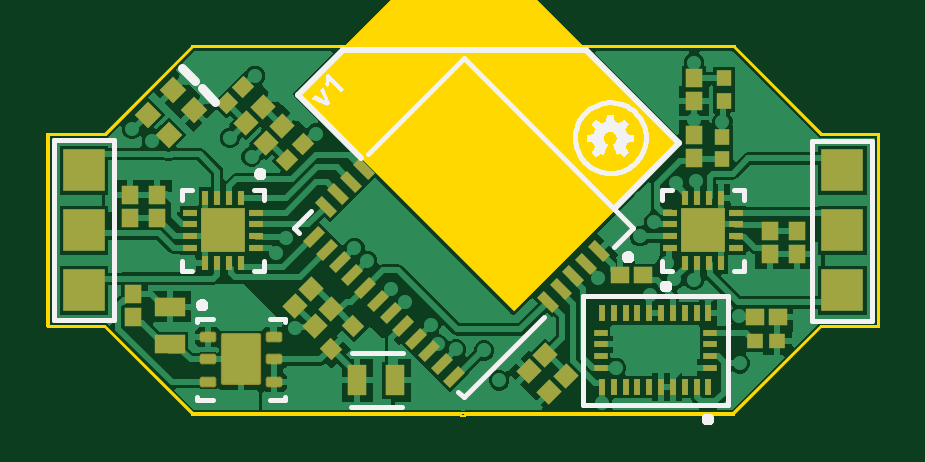
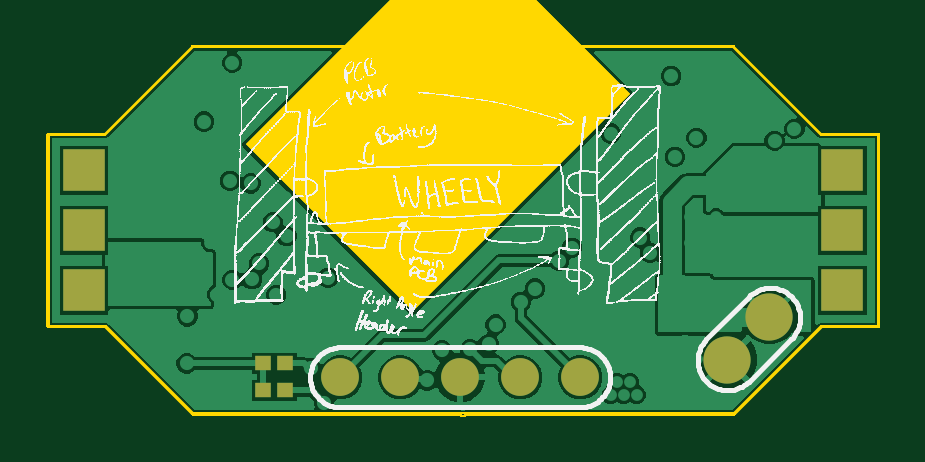
Circuit board: 11 layer files. Board 35.1 x 15.5 mm.
- drill: cam.drl (2987 bytes)
- bottom_copper: pcb1.gbl (25172 bytes)
- bottom_silk: pcb1.gbo (254740 bytes)
- paste: pcb1.gbp (265 bytes)
- bottom_mask: pcb1.gbs (504 bytes)
- outline: pcb1.gko (6444 bytes)
- outline: pcb1.gm1 (570 bytes)
- top_copper: pcb1.gtl (38566 bytes)
- top_silk: pcb1.gto (51306 bytes)
- paste: pcb1.gtp (4805 bytes)
- top_mask: pcb1.gts (6020 bytes)

=== drill: cam.drl ===
G92
M48
METRIC,LZ
FMAT,2
T01C0.2000
T02C0.3000
T03C1.0200
DETECT,ON
%
G90
T01
X01193497Y00439998
X01198997
X01204497
X01223746Y00423498
X01229247
X01231997Y00428998
X01251246Y00445498
X01253996Y00450998
X01251246Y00467498
X01245747
X01240246
X01234746
X01229247
X01223746
Y00472998
X01229247Y00500498
X01234746
X01240246
X01245747
X01251246
X01248496Y00505998
X01253996
X01226496
X01231997
X01237496
X01242997
X01187997Y00439998
X01119247Y00456498
X01108247Y00467498
X01097247Y00478498
X01088997Y00483998
X01086247Y00489498
X01080747
X01075247
X01069747
X01064247
X01058747
X01053247
X01061497Y00494998
X01066997
X01072497
X01077997
X01075247Y00500498
X01069747
X01064247
X01017497Y00450998
X01018459Y0043307
X01036747Y00423498
X01042247
X01039497Y00417998
X01044997
X01033997
X00987247Y00500498
Y00505998
X00992747
X00965247Y00478498
X00970747
X00976247
X00973497Y00472998
X00978997
X00984497
X00967997
X00962497
X00995497Y00450998
X01000997
X01006497
X01011997
X0101346Y00441069
X01008459Y0043307
X0101346Y00425069
X00994515Y00513384
X00989015
X00983515
X00978015
X00972515
X00967015
X00961515
X01011997Y00560998
X01006497
X01000997
X00995497
X00998247Y00555498
X01003747
X01009247
X01003747Y00533498
X01251246Y00511498
X01245747
X01240246
X01234746
X01229247
X01242997Y00527998
X01248496
X01245747Y00533498
X01240246
X01234746
X01229247
X01226496Y00538998
X01231997
X01237496
X01234746Y00544498
X01229247
X01226496Y00549998
Y00527998
X01231997
X01237496
X01196247Y00533498
X01193497Y00538998
X01196247Y00544498
X01190747
X01193497Y00549998
X01196247Y00555498
X01190747
X01193497Y00560998
X01215497
X01187997
X01182497
X01176997
X01171497
X01174247Y00555498
X01179747
X01185247
X01182497Y00549998
X01187997
X01185247Y00544498
X01033997Y00549998
X01036747Y00555498
X01031247
X01028497Y00560998
X01033997
X01039497
X01044997
X01022997
X01017497
T02
X01224546Y00431384
X01224192Y00451264
X01211565Y00460539
X01205173Y00466757
X01196858Y00467039
X011938Y0047371
X01203539Y00482179
Y00493179
X01214539
Y00482179
X01206199Y00508718
X01197418Y00507551
X01182878Y0050146
X01188087Y00491114
X01182201Y00485228
X01186561Y00460403
X01164715Y00467588
X01172064Y00429419
X01166259Y00414784
X0112268Y0042418
X0111633Y0043688
X01104512Y00437266
X01096579Y00439511
X01093719Y00447802
X0108296Y00457489
X01077017Y00463059
X01066795Y00474801
X01061407Y00480371
X0103251Y00484609
X01028362Y00478206
X0103632Y00446549
X0109093Y0041529
X01011339Y00482179
Y00493179
X01000339
Y00482179
X01008719Y00526929
X00999089Y00544116
X00989976Y00552209
X00975601Y00525576
X00967229Y00530698
X01205189Y00534609
X01217165Y00533715
X01205189Y00558739
X01017846Y00518842
X01019381Y00553056
X01027955Y00544988
X0103688Y00537151
X01044934Y00528661
T03
X01267949Y0046228
Y0048768
X00946929
Y0046228
Y0051308
X01267949
M30

=== bottom_copper: pcb1.gbl (25172 bytes, source omitted) ===
=== bottom_silk: pcb1.gbo (254740 bytes, source omitted) ===
=== paste: pcb1.gbp ===
%FSTAX44Y44*%
%MOMM*%
%SFA1B1*%

%IPPOS*%
%ADD23R,0.699999X0.649999*%
%ADD43C,1.999996*%
%LNpcb1-1*%
%LPD*%
G54D23*
X01182739Y00431414D03*
X01192239D03*
X01182739Y00419984D03*
X01192239D03*
G54D43*
X00995769Y00432979D03*
X00977809Y00450939D03*
M02*
=== bottom_mask: pcb1.gbs ===
%FSTAX44Y44*%
%MOMM*%
%SFA1B1*%

%IPPOS*%
%ADD23R,0.699999X0.649999*%
%ADD36R,1.799996X1.799996*%
%ADD42C,1.599997*%
%ADD43C,1.999996*%
%LNpcb1-1*%
%LPD*%
G54D23*
X01182739Y00431414D03*
X01192239D03*
X01182739Y00419984D03*
X01192239D03*
G54D36*
X01267949Y0051308D03*
Y0048768D03*
Y0046228D03*
X00946929D03*
Y0048768D03*
Y0051308D03*
G54D42*
X0115951Y0042545D03*
X0113411D03*
X0110871D03*
X0108331D03*
X0105791D03*
G54D43*
X00995769Y00432979D03*
X00977809Y00450939D03*
M02*
=== outline: pcb1.gko ===
%FSTAX44Y44*%
%MOMM*%
%SFA1B1*%

%IPPOS*%
%AMD46*
4,1,4,8.130540,-1.061720,-1.061720,8.130540,-8.130540,1.061720,1.061720,-8.130540,8.130540,-1.061720,0.0*
%
%ADD45C,0.100000*%
G04~CAMADD=46~9~0.0~0.0~5118.1~3937.0~0.0~0.0~0~0.0~0.0~0.0~0.0~0~0.0~0.0~0.0~0.0~0~0.0~0.0~0.0~315.0~6402.0~6401.0*
%ADD46D46*%
%LNpcb1-1*%
%LPD*%
G54D45*
X00932054Y00446768D02*
D01*
X00932089Y00446761*
X00932124Y00446756*
X00932159Y00446753*
X0093218Y00446752*
X00931425Y00447256D02*
D01*
X00931427Y00447221*
X0093143Y00447186*
X00931436Y00447152*
X00931445Y00447117*
X00931456Y00447084*
X00931469Y00447051*
X00931484Y0044702*
X00931502Y00446989*
X00931522Y0044696*
X00931543Y00446932*
X00931567Y00446906*
X00931592Y00446882*
X00931619Y00446859*
X00931648Y00446839*
X00931677Y0044682*
X00931708Y00446803*
X00931741Y00446789*
X00931774Y00446777*
X00931807Y00446767*
X00931842Y0044676*
X00931877Y00446755*
X00931912Y00446753*
X00931947*
X00931982Y00446755*
X00932017Y0044676*
X00932051Y00446767*
X00932054Y00446768*
Y0052859D02*
D01*
X0093202Y00528598*
X00931985Y00528603*
X0093195Y00528606*
X00931915Y00528606*
X0093188Y00528604*
X00931845Y00528599*
X00931811Y00528592*
X00931777Y00528582*
X00931744Y00528571*
X00931711Y00528556*
X0093168Y0052854*
X0093165Y00528522*
X00931622Y00528501*
X00931595Y00528479*
X00931569Y00528455*
X00931546Y00528429*
X00931524Y00528401*
X00931504Y00528372*
X00931486Y00528342*
X00931471Y0052831*
X00931457Y00528278*
X00931446Y00528244*
X00931437Y0052821*
X00931431Y00528176*
X00931427Y00528141*
X00931426Y00528106*
X00931425Y00528102*
X0093218Y00528606D02*
D01*
X00932144Y00528605*
X00932109Y00528601*
X00932075Y00528595*
X00932054Y0052859*
X0099314Y00565653D02*
D01*
X00993104Y00565652*
X00993069Y00565648*
X00993035Y00565642*
X00993001Y00565634*
X00992967Y00565623*
X00992934Y0056561*
X00992903Y00565594*
X00992872Y00565577*
X00992843Y00565557*
X00992815Y00565536*
X00992789Y00565512*
X0099278Y00565502*
X01108609Y00565653D02*
D01*
X01108571Y00565734*
X01108528Y00565811*
X01108479Y00565886*
X01108425Y00565956*
X01108366Y00566023*
X01108303Y00566086*
X01108236Y00566144*
X01108164Y00566197*
X0110809Y00566245*
X01108012Y00566287*
X01107931Y00566325*
X01107848Y00566356*
X01107763Y00566382*
X01107676Y00566401*
X01107588Y00566415*
X01107499Y00566422*
X0110741Y00566423*
X01107322Y00566418*
X01107234Y00566407*
X01107146Y00566389*
X01107061Y00566366*
X01106976Y00566336*
X01106895Y00566301*
X01106816Y0056626*
X0110674Y00566214*
X01106667Y00566163*
X01106599Y00566106*
X01106534Y00566045*
X01106474Y0056598*
X01106418Y00565911*
X01106367Y00565838*
X01106322Y00565761*
X01106282Y00565682*
X01106269Y00565653*
X01222348Y00565502D02*
D01*
X01222323Y00565526*
X01222296Y00565549*
X01222267Y00565569*
X01222237Y00565588*
X01222206Y00565604*
X01222174Y00565618*
X01222141Y0056563*
X01222107Y00565639*
X01222072Y00565646*
X01222037Y00565651*
X01222002Y00565653*
X01221989Y00565653*
X01282824Y0052859D02*
D01*
X0128279Y00528598*
X01282755Y00528603*
X0128272Y00528606*
X012827Y00528606*
X01283453Y00528102D02*
D01*
X01283452Y00528138*
X01283449Y00528172*
X01283442Y00528207*
X01283434Y00528241*
X01283423Y00528275*
X0128341Y00528307*
X01283394Y00528339*
X01283377Y0052837*
X01283357Y00528398*
X01283336Y00528426*
X01283312Y00528453*
X01283286Y00528477*
X0128326Y005285*
X01283231Y0052852*
X01283201Y00528539*
X0128317Y00528555*
X01283138Y0052857*
X01283105Y00528582*
X01283071Y00528591*
X01283037Y00528599*
X01283002Y00528604*
X01282967Y00528606*
X01282932*
X01282897Y00528604*
X01282862Y00528599*
X01282828Y00528591*
X01282824Y0052859*
Y00446768D02*
D01*
X01282859Y00446761*
X01282894Y00446756*
X01282929Y00446753*
X01282964Y00446753*
X01282999Y00446755*
X01283034Y0044676*
X01283068Y00446767*
X01283102Y00446776*
X01283135Y00446788*
X01283167Y00446802*
X01283198Y00446819*
X01283228Y00446837*
X01283257Y00446857*
X01283284Y0044688*
X0128331Y00446904*
X01283333Y0044693*
X01283355Y00446958*
X01283375Y00446987*
X01283393Y00447017*
X01283408Y00447049*
X01283422Y00447081*
X01283433Y00447114*
X01283441Y00447148*
X01283448Y00447183*
X01283452Y00447218*
X01283453Y00447253*
X01283453Y00447256*
X012827Y00446752D02*
D01*
X01282735Y00446753*
X0128277Y00446757*
X01282804Y00446763*
X01282824Y00446768*
X0122174Y00409705D02*
D01*
X01221775Y00409707*
X0122181Y0040971*
X01221844Y00409716*
X01221878Y00409725*
X01221912Y00409736*
X01221944Y00409749*
X01221976Y00409764*
X01222006Y00409782*
X01222036Y00409802*
X01222063Y00409823*
X0122209Y00409847*
X01222098Y00409856*
X01106269Y00409705D02*
D01*
X01106307Y00409625*
X01106351Y00409547*
X011064Y00409473*
X01106454Y00409402*
X01106512Y00409335*
X01106576Y00409273*
X01106643Y00409215*
X01106714Y00409162*
X01106789Y00409114*
X01106867Y00409071*
X01106948Y00409034*
X01107031Y00409003*
X01107116Y00408977*
X01107203Y00408958*
X01107291Y00408944*
X0110738Y00408937*
X01107468Y00408936*
X01107557Y00408941*
X01107645Y00408952*
X01107733Y0040897*
X01107818Y00408993*
X01107902Y00409023*
X01107984Y00409058*
X01108063Y00409099*
X01108139Y00409145*
X01108211Y00409196*
X0110828Y00409252*
X01108345Y00409313*
X01108405Y00409379*
X01108461Y00409448*
X01108511Y00409521*
X01108557Y00409598*
X01108597Y00409677*
X01108609Y00409705*
X0099253Y00409856D02*
D01*
X00992556Y00409832*
X00992583Y0040981*
X00992612Y00409789*
X00992642Y00409771*
X00992673Y00409755*
X00992705Y00409741*
X00992738Y00409729*
X00992772Y0040972*
X00992807Y00409713*
X00992841Y00409708*
X00992876Y00409706*
X00992889Y00409705*
X00931425Y00447256D02*
Y00528102D01*
X0093218Y00528606D02*
X00955883D01*
X00992783Y00565505*
X0099278Y00565502D02*
X00992783Y00565505D01*
X0099314Y00565653D02*
X01106269D01*
X01108609D02*
X01221989D01*
X01222345Y00565505D02*
X01222348Y00565502D01*
X01222345Y00565505D02*
X01259245Y00528606D01*
X012827*
X01283453Y00447256D02*
Y00528102D01*
X01258995Y00446752D02*
X012827D01*
X01222095Y00409853D02*
X01258995Y00446752D01*
X01222095Y00409853D02*
X01222098Y00409856D01*
X01108609Y00409705D02*
X0122174D01*
X00992889D02*
X01106269D01*
X0099253Y00409856D02*
X00992533Y00409853D01*
X00955633Y00446752D02*
X00992533Y00409853D01*
X0093218Y00446752D02*
X00955633D01*
G54D46*
X011182Y00534788D03*
D03*
M02*
=== outline: pcb1.gm1 ===
%FSTAX44Y44*%
%MOMM*%
%SFA1B1*%

%IPPOS*%
%ADD45C,0.100000*%
%LNpcb1-1*%
%LPD*%
G54D45*
X00931929Y00447256D02*
Y0048768D01*
Y00528102*
X00992889Y0041021D02*
X0110744D01*
X0093218Y00528102D02*
X00956092D01*
X0099314Y0056515*
X0110744*
X00955842Y00447256D02*
X00992889Y0041021D01*
X0093218Y00447256D02*
X00955842D01*
X01259036Y00528102D02*
X012827D01*
X01221989Y0056515D02*
X01259036Y00528102D01*
X0110744Y0041021D02*
X0122174D01*
X01258786Y00447256*
X012827*
X01282949D02*
Y0048768D01*
Y00528102*
X0110744Y0056515D02*
X01221989D01*
M02*
=== top_copper: pcb1.gtl (38566 bytes, source omitted) ===
=== top_silk: pcb1.gto (51306 bytes, source omitted) ===
=== paste: pcb1.gtp ===
%FSTAX44Y44*%
%MOMM*%
%SFA1B1*%

%IPPOS*%
%AMD17*
4,1,4,0.464820,-0.177800,-0.177800,0.464820,-0.464820,0.177800,0.177800,-0.464820,0.464820,-0.177800,0.0*
%
%AMD18*
4,1,4,0.464820,0.177800,0.177800,0.464820,-0.464820,-0.177800,-0.177800,-0.464820,0.464820,0.177800,0.0*
%
%AMD19*
4,1,4,-0.535940,-0.015240,-0.015240,-0.535940,0.535940,0.015240,0.015240,0.535940,-0.535940,-0.015240,0.0*
%
%AMD29*
4,1,4,-0.474980,-0.017780,-0.017780,-0.474980,0.474980,0.017780,0.017780,0.474980,-0.474980,-0.017780,0.0*
%
%AMD32*
4,1,4,-0.017780,0.474980,-0.474980,0.017780,0.017780,-0.474980,0.474980,-0.017780,-0.017780,0.474980,0.0*
%
%AMD33*
4,1,4,-0.563880,0.000000,0.000000,-0.563880,0.563880,0.000000,0.000000,0.563880,-0.563880,0.000000,0.0*
%
%ADD15R,0.699999X0.349999*%
%ADD16R,1.519997X1.999996*%
G04~CAMADD=17~9~0.0~0.0~358.3~161.4~0.0~0.0~0~0.0~0.0~0.0~0.0~0~0.0~0.0~0.0~0.0~0~0.0~0.0~0.0~315.0~366.0~365.0*
%ADD17D17*%
G04~CAMADD=18~9~0.0~0.0~161.4~358.3~0.0~0.0~0~0.0~0.0~0.0~0.0~0~0.0~0.0~0.0~0.0~0~0.0~0.0~0.0~315.0~366.0~365.0*
%ADD18D18*%
G04~CAMADD=19~9~0.0~0.0~291.3~307.1~0.0~0.0~0~0.0~0.0~0.0~0.0~0~0.0~0.0~0.0~0.0~0~0.0~0.0~0.0~135.0~422.0~421.0*
%ADD19D19*%
%ADD20R,0.574999X0.250000*%
%ADD21R,0.250000X0.674999*%
%ADD22R,0.779998X0.739999*%
%ADD23R,0.699999X0.649999*%
%ADD24R,0.299999X0.629999*%
%ADD25R,0.629999X0.299999*%
%ADD26R,0.739999X0.779998*%
%ADD27R,1.324997X0.824998*%
%ADD28R,0.824998X1.324997*%
G04~CAMADD=29~9~0.0~0.0~255.9~275.6~0.0~0.0~0~0.0~0.0~0.0~0.0~0~0.0~0.0~0.0~0.0~0~0.0~0.0~0.0~135.0~374.0~373.0*
%ADD29D29*%
%ADD30R,0.649999X0.699999*%
%ADD31R,1.849996X1.849996*%
G04~CAMADD=32~9~0.0~0.0~255.9~275.6~0.0~0.0~0~0.0~0.0~0.0~0.0~0~0.0~0.0~0.0~0.0~0~0.0~0.0~0.0~45.0~374.0~373.0*
%ADD32D32*%
G04~CAMADD=33~10~0.0~315.0~0.0~0.0~0.0~0.0~0~0.0~0.0~0.0~0.0~0~0.0~0.0~0.0~0.0~0~0.0~0.0~0.0~135.0~315.0~0.0*
%ADD33D33*%
%LNpcb1-1*%
%LPD*%
G54D15*
X00997952Y00442572D03*
X00997966Y00433067D03*
X00997953Y00423571D03*
X01028966Y00423566D03*
X01028952Y00433072D03*
X01028965Y00442567D03*
G54D16*
X0101346Y0043307D03*
G54D17*
X01164904Y00479033D03*
X01159516Y00473645D03*
X01154128Y00468256D03*
X0114874Y00462868D03*
X01143352Y0045748D03*
X01065414Y00513752D03*
X01060026Y00508364D03*
X01054638Y00502975D03*
X0104925Y00497587D03*
G54D18*
X01098281Y00431034D03*
X01082116Y00447199D03*
X01076728Y00452587D03*
X01065952Y00463363D03*
X01060564Y00468752D03*
X01055175Y0047414D03*
X01049787Y00479528D03*
X01044399Y00484916D03*
X0107134Y00457975D03*
X01087504Y00441811D03*
X01092893Y00436423D03*
X01103669Y00425646D03*
G54D19*
X01143865Y00419248D03*
X01150794Y00426178D03*
X01135154Y00428138D03*
X01142084Y00435068D03*
X0105144Y00454232D03*
X0104451Y00447302D03*
X01043197Y00462684D03*
X01036267Y00455754D03*
X01023964Y00524854D03*
X01030894Y00531784D03*
X01015578Y00532942D03*
X01022508Y00539871D03*
G54D20*
X01211844Y00444379D03*
Y00439379D03*
Y00434379D03*
Y00429379D03*
X01165594D03*
Y00434379D03*
Y00439379D03*
Y00444379D03*
G54D21*
X01166219Y00452504D03*
X01171219D03*
X01176219D03*
X01181219D03*
X01186219D03*
X01191219D03*
X01196219D03*
X01201219D03*
X01206219D03*
X01211219D03*
X01206219Y00421254D03*
X01201219D03*
X01196219D03*
X01191219D03*
X01186219D03*
X01181219D03*
X01176219D03*
X01171219D03*
X01166219D03*
X01211219D03*
G54D22*
X01173659Y0046863D03*
X01183459D03*
X01230809Y0045085D03*
X01240609D03*
G54D23*
X01240483Y00440818D03*
X01230983D03*
G54D24*
X01206539Y00473829D03*
Y00501529D03*
X01201539D03*
X01013339D03*
X01008339D03*
X01003339D03*
X00998339D03*
Y00473829D03*
X01003339D03*
X01008339D03*
X01013339D03*
X01201539D03*
X01211539D03*
X01216539D03*
Y00501529D03*
X01211539D03*
G54D25*
X01195189Y00480179D03*
X00991989Y00495179D03*
Y00490179D03*
Y00485179D03*
Y00480179D03*
X01019689D03*
Y00485179D03*
Y00490179D03*
Y00495179D03*
X01222889Y00480179D03*
Y00485179D03*
Y00490179D03*
Y00495179D03*
X01195189D03*
Y00490179D03*
Y00485179D03*
G54D26*
X0096774Y00460829D03*
Y00451029D03*
X009779Y00502739D03*
Y00492939D03*
X0096647Y00502739D03*
Y00492939D03*
X01237147Y00477577D03*
Y00487377D03*
X01248577Y00477577D03*
Y00487377D03*
X0120523Y00552269D03*
Y00542469D03*
Y00518339D03*
Y00528139D03*
G54D27*
X00983151Y00455416D03*
Y00439416D03*
G54D28*
X01062609Y0042418D03*
X01078609D03*
G54D29*
X0103296Y0051734D03*
X01039678Y00524058D03*
X0100756Y0054147D03*
X01014278Y00548188D03*
G54D30*
X0121793Y00552119D03*
Y00542619D03*
X01217205Y00517745D03*
Y00527245D03*
G54D31*
X0100584Y0048768D03*
X0120904D03*
G54D32*
X01060992Y00447088D03*
X01051446Y00437542D03*
G54D33*
X00974088Y00536711D03*
X00984695Y00547317D03*
X00982692Y00527984D03*
X00993299Y00538591D03*
M02*
=== top_mask: pcb1.gts ===
%FSTAX44Y44*%
%MOMM*%
%SFA1B1*%

%IPPOS*%
%AMD17*
4,1,4,0.464820,-0.177800,-0.177800,0.464820,-0.464820,0.177800,0.177800,-0.464820,0.464820,-0.177800,0.0*
%
%AMD18*
4,1,4,0.464820,0.177800,0.177800,0.464820,-0.464820,-0.177800,-0.177800,-0.464820,0.464820,0.177800,0.0*
%
%AMD19*
4,1,4,-0.535940,-0.015240,-0.015240,-0.535940,0.535940,0.015240,0.015240,0.535940,-0.535940,-0.015240,0.0*
%
%AMD29*
4,1,4,-0.474980,-0.017780,-0.017780,-0.474980,0.474980,0.017780,0.017780,0.474980,-0.474980,-0.017780,0.0*
%
%AMD32*
4,1,4,-0.017780,0.474980,-0.474980,0.017780,0.017780,-0.474980,0.474980,-0.017780,-0.017780,0.474980,0.0*
%
%AMD33*
4,1,4,-0.563880,0.000000,0.000000,-0.563880,0.563880,0.000000,0.000000,0.563880,-0.563880,0.000000,0.0*
%
%AMD34*
4,1,8,0.850900,-1.000760,0.850900,1.000760,0.751840,1.099820,-0.751840,1.099820,-0.850900,1.000760,-0.850900,-1.000760,-0.751840,-1.099820,0.751840,-1.099820,0.850900,-1.000760,0.0*
1,1,0.197600,0.751840,-1.000760*
1,1,0.197600,0.751840,1.000760*
1,1,0.197600,-0.751840,1.000760*
1,1,0.197600,-0.751840,-1.000760*
%
%AMD35*
4,1,8,0.350520,-0.124460,0.350520,0.124460,0.248920,0.226060,-0.248920,0.226060,-0.350520,0.124460,-0.350520,-0.124460,-0.248920,-0.226060,0.248920,-0.226060,0.350520,-0.124460,0.0*
1,1,0.203200,0.248920,-0.124460*
1,1,0.203200,0.248920,0.124460*
1,1,0.203200,-0.248920,0.124460*
1,1,0.203200,-0.248920,-0.124460*
%
G04~CAMADD=17~9~0.0~0.0~358.3~161.4~0.0~0.0~0~0.0~0.0~0.0~0.0~0~0.0~0.0~0.0~0.0~0~0.0~0.0~0.0~315.0~366.0~365.0*
%ADD17D17*%
G04~CAMADD=18~9~0.0~0.0~161.4~358.3~0.0~0.0~0~0.0~0.0~0.0~0.0~0~0.0~0.0~0.0~0.0~0~0.0~0.0~0.0~315.0~366.0~365.0*
%ADD18D18*%
G04~CAMADD=19~9~0.0~0.0~291.3~307.1~0.0~0.0~0~0.0~0.0~0.0~0.0~0~0.0~0.0~0.0~0.0~0~0.0~0.0~0.0~135.0~422.0~421.0*
%ADD19D19*%
%ADD20R,0.574999X0.250000*%
%ADD21R,0.250000X0.674999*%
%ADD22R,0.779998X0.739999*%
%ADD23R,0.699999X0.649999*%
%ADD24R,0.299999X0.629999*%
%ADD25R,0.629999X0.299999*%
%ADD26R,0.739999X0.779998*%
%ADD27R,1.324997X0.824998*%
%ADD28R,0.824998X1.324997*%
G04~CAMADD=29~9~0.0~0.0~255.9~275.6~0.0~0.0~0~0.0~0.0~0.0~0.0~0~0.0~0.0~0.0~0.0~0~0.0~0.0~0.0~135.0~374.0~373.0*
%ADD29D29*%
%ADD30R,0.649999X0.699999*%
%ADD31R,1.849996X1.849996*%
G04~CAMADD=32~9~0.0~0.0~255.9~275.6~0.0~0.0~0~0.0~0.0~0.0~0.0~0~0.0~0.0~0.0~0.0~0~0.0~0.0~0.0~45.0~374.0~373.0*
%ADD32D32*%
G04~CAMADD=33~10~0.0~315.0~0.0~0.0~0.0~0.0~0~0.0~0.0~0.0~0.0~0~0.0~0.0~0.0~0.0~0~0.0~0.0~0.0~135.0~315.0~0.0*
%ADD33D33*%
G04~CAMADD=34~8~0.0~0.0~866.8~669.9~38.9~0.0~15~0.0~0.0~0.0~0.0~0~0.0~0.0~0.0~0.0~0~0.0~0.0~0.0~270.0~670.0~866.0*
%ADD34D34*%
G04~CAMADD=35~8~0.0~0.0~177.8~276.2~40.0~0.0~15~0.0~0.0~0.0~0.0~0~0.0~0.0~0.0~0.0~0~0.0~0.0~0.0~270.0~276.0~178.0*
%ADD35D35*%
%ADD36R,1.799996X1.799996*%
%ADD37C,0.499999*%
%LNpcb1-1*%
%LPD*%
G54D17*
X01164904Y00479033D03*
X01159516Y00473645D03*
X01154128Y00468256D03*
X0114874Y00462868D03*
X01143352Y0045748D03*
X01065414Y00513752D03*
X01060026Y00508364D03*
X01054638Y00502975D03*
X0104925Y00497587D03*
G54D18*
X01098281Y00431034D03*
X01082116Y00447199D03*
X01076728Y00452587D03*
X01065952Y00463363D03*
X01060564Y00468752D03*
X01055175Y0047414D03*
X01049787Y00479528D03*
X01044399Y00484916D03*
X0107134Y00457975D03*
X01087504Y00441811D03*
X01092893Y00436423D03*
X01103669Y00425646D03*
G54D19*
X01143865Y00419248D03*
X01150794Y00426178D03*
X01135154Y00428138D03*
X01142084Y00435068D03*
X0105144Y00454232D03*
X0104451Y00447302D03*
X01043197Y00462684D03*
X01036267Y00455754D03*
X01023964Y00524854D03*
X01030894Y00531784D03*
X01015578Y00532942D03*
X01022508Y00539871D03*
G54D20*
X01211844Y00444379D03*
Y00439379D03*
Y00434379D03*
Y00429379D03*
X01165594D03*
Y00434379D03*
Y00439379D03*
Y00444379D03*
G54D21*
X01166219Y00452504D03*
X01171219D03*
X01176219D03*
X01181219D03*
X01186219D03*
X01191219D03*
X01196219D03*
X01201219D03*
X01206219D03*
X01211219D03*
X01206219Y00421254D03*
X01201219D03*
X01196219D03*
X01191219D03*
X01186219D03*
X01181219D03*
X01176219D03*
X01171219D03*
X01166219D03*
X01211219D03*
G54D22*
X01173659Y0046863D03*
X01183459D03*
X01230809Y0045085D03*
X01240609D03*
G54D23*
X01240483Y00440818D03*
X01230983D03*
G54D24*
X01206539Y00473829D03*
Y00501529D03*
X01201539D03*
X01013339D03*
X01008339D03*
X01003339D03*
X00998339D03*
Y00473829D03*
X01003339D03*
X01008339D03*
X01013339D03*
X01201539D03*
X01211539D03*
X01216539D03*
Y00501529D03*
X01211539D03*
G54D25*
X01195189Y00480179D03*
X00991989Y00495179D03*
Y00490179D03*
Y00485179D03*
Y00480179D03*
X01019689D03*
Y00485179D03*
Y00490179D03*
Y00495179D03*
X01222889Y00480179D03*
Y00485179D03*
Y00490179D03*
Y00495179D03*
X01195189D03*
Y00490179D03*
Y00485179D03*
G54D26*
X0096774Y00460829D03*
Y00451029D03*
X009779Y00502739D03*
Y00492939D03*
X0096647Y00502739D03*
Y00492939D03*
X01237147Y00477577D03*
Y00487377D03*
X01248577Y00477577D03*
Y00487377D03*
X0120523Y00552269D03*
Y00542469D03*
Y00518339D03*
Y00528139D03*
G54D27*
X00983151Y00455416D03*
Y00439416D03*
G54D28*
X01062609Y0042418D03*
X01078609D03*
G54D29*
X0103296Y0051734D03*
X01039678Y00524058D03*
X0100756Y0054147D03*
X01014278Y00548188D03*
G54D30*
X0121793Y00552119D03*
Y00542619D03*
X01217205Y00517745D03*
Y00527245D03*
G54D31*
X0100584Y0048768D03*
X0120904D03*
G54D32*
X01060992Y00447088D03*
X01051446Y00437542D03*
G54D33*
X00974088Y00536711D03*
X00984695Y00547317D03*
X00982692Y00527984D03*
X00993299Y00538591D03*
G54D34*
X0101346Y0043307D03*
G54D35*
X01027459Y00442569D03*
Y0043307D03*
Y00423569D03*
X00999459D03*
Y0043307D03*
Y00442569D03*
G54D36*
X01267949Y0051308D03*
Y0048768D03*
Y0046228D03*
X00946929D03*
Y0048768D03*
Y0051308D03*
G54D37*
X01008459Y0043307D03*
X0101346Y00441069D03*
X01018459Y0043307D03*
X0101346Y00425069D03*
X01011339Y00493179D03*
Y00482179D03*
X01000339Y00493179D03*
Y00482179D03*
X01203539D03*
Y00493179D03*
X01214539Y00482179D03*
Y00493179D03*
M02*
